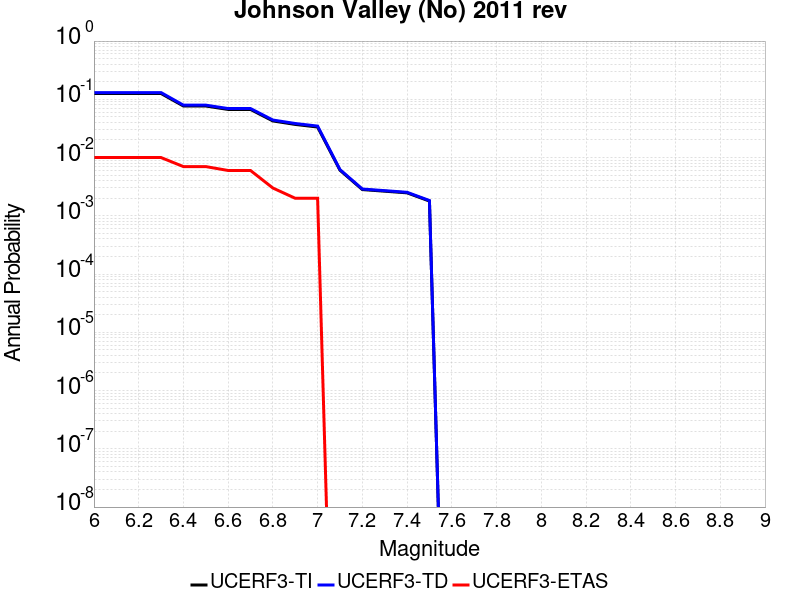

Values plotted in this chart, from the file beside it:
Magnitude, UCERF3-TI Prob, UCERF3-TD Prob, UCERF3-ETAS Prob
6.0, 0.1258, 0.1306, 0.01
6.1, 0.1258, 0.1306, 0.01
6.2, 0.1258, 0.1306, 0.01
6.3, 0.1258, 0.1306, 0.01
6.4, 0.07671, 0.07943, 0.007
6.5, 0.07671, 0.07943, 0.007
6.6, 0.06699, 0.06942, 0.006
6.7, 0.06699, 0.06942, 0.006
6.8, 0.04254, 0.04409, 0.003
6.9, 0.03705, 0.03844, 0.002
7.0, 0.03342, 0.03471, 0.002
7.1, 0.006067, 0.00621, 0.0
7.2, 0.002821, 0.002883, 0.0
7.3, 0.002646, 0.002704, 0.0
7.4, 0.002479, 0.002533, 0.0
7.5, 0.001791, 0.001831, 0.0
